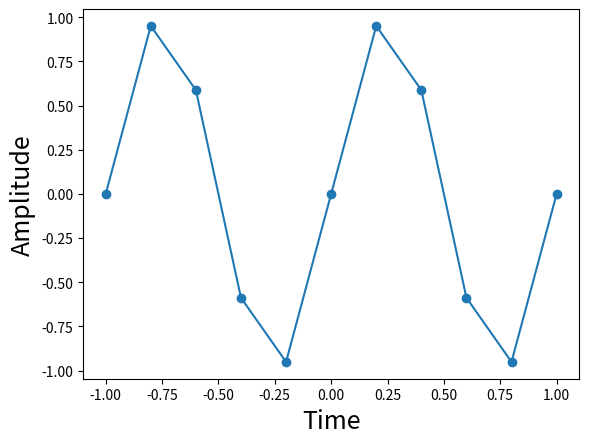

Source code (Python):
# -*- coding: utf-8 -*-
'''
Matplotlib
'''

#from __future__ import division
import numpy as np
import matplotlib.pyplot as plt
from math import pi

# Contour plot
# x = np.arange(-5, 5, 0.1)
# y = np.arange(-5, 5, 0.1)
# xx, yy = np.meshgrid(x, y, sparse=True)
# z = np.sin(xx**2 + yy**2) / (xx**2 + yy**2)
# h = plt.contourf(x,y,z)
# plt.show()



fig,ax = plt.subplots()
f = 1.0 # Hz, signal frequency
fs = 5.0 # Hz, sampling rate (ie. >= 2*f)
t = np.arange(-1,1+1/fs,1/fs) # sample interval, symmetric
# for convenience later
x = np.sin(2*pi*f*t)
ax.plot(t,x,"o-")
ax.set_xlabel("Time",fontsize=18)
ax.set_ylabel("Amplitude",fontsize=18)

